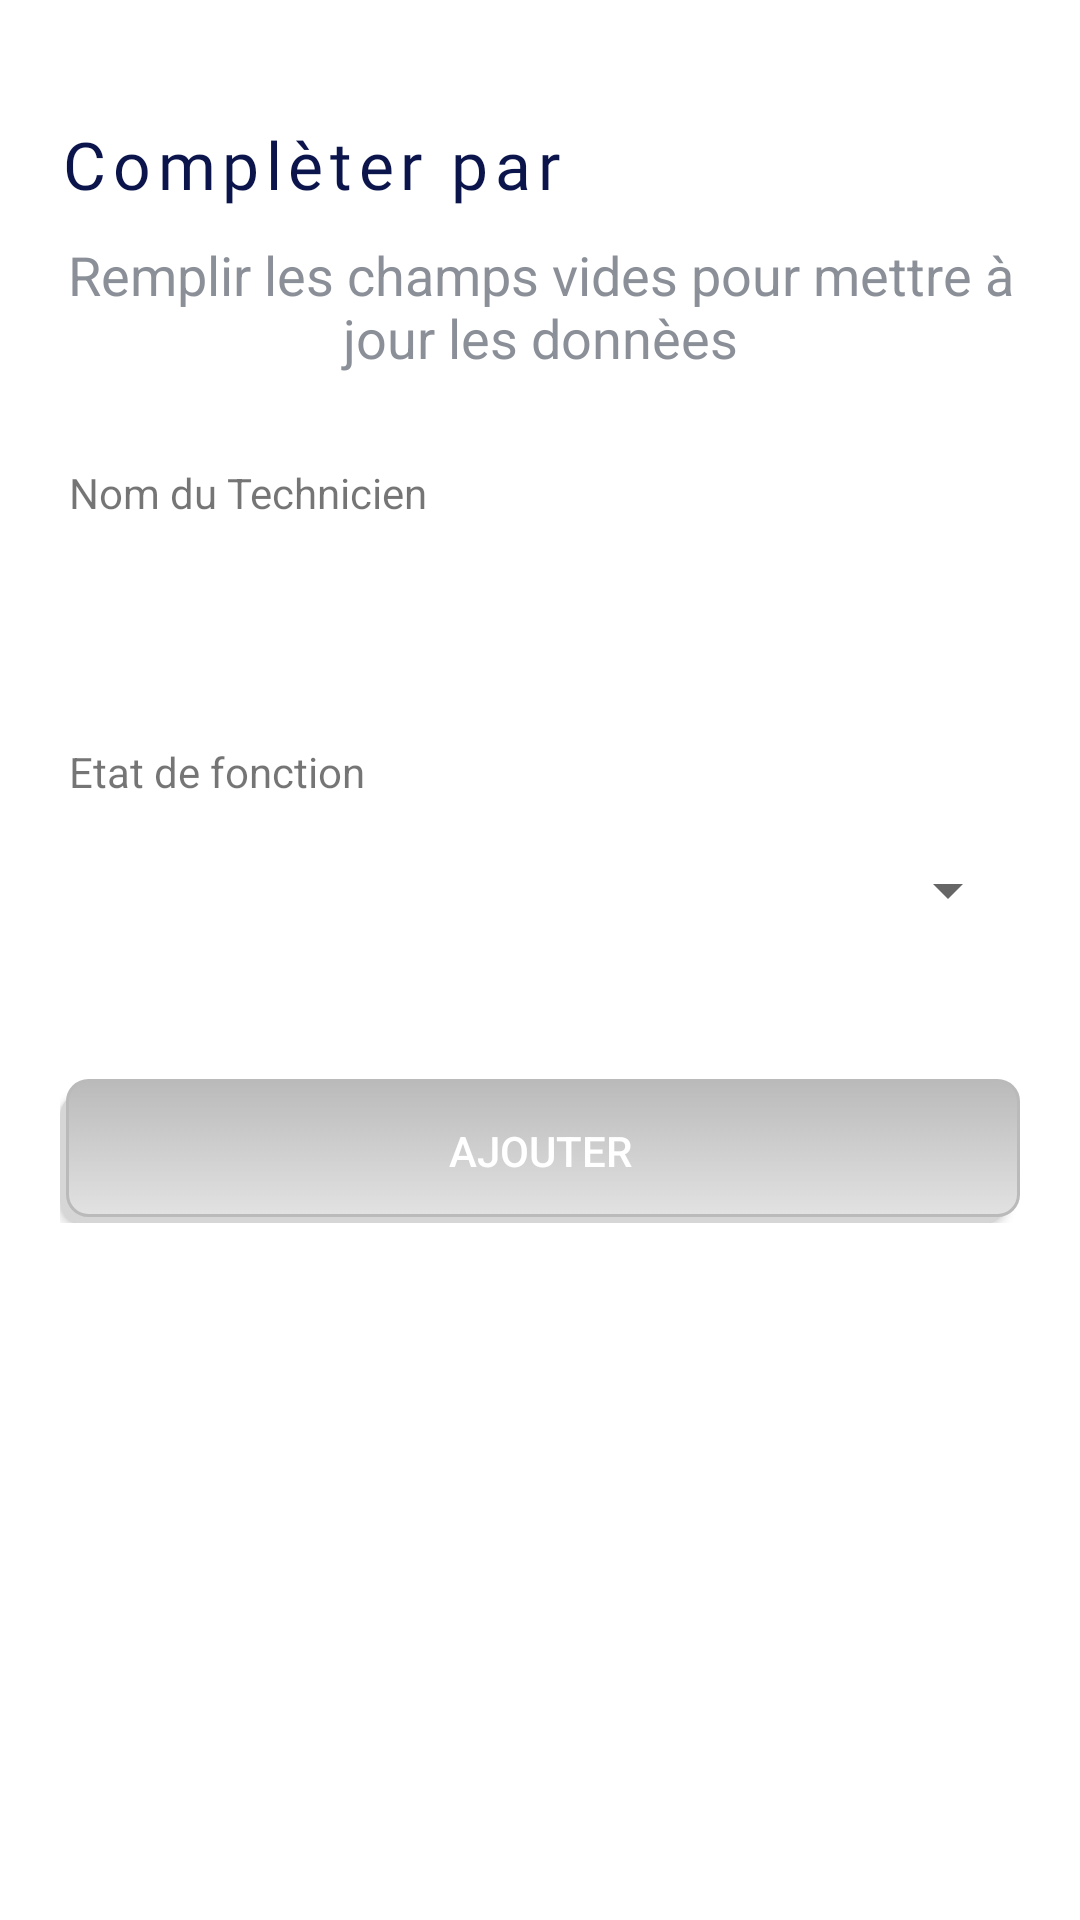

Android layout source for this screen:
<!-- AndroidManifest.xml: application theme Theme.MySupervisorApp -->
<!-- res/layout/popup_3_maint.xml -->
<?xml version="1.0" encoding="utf-8"?>
<ScrollView android:layout_height="match_parent"
    android:layout_width="match_parent"
    xmlns:tools="http://schemas.android.com/tools"
    xmlns:android="http://schemas.android.com/apk/res/android">

    <LinearLayout
        android:layout_width="match_parent"
        android:layout_height="match_parent"
        android:paddingLeft="20dp"
        android:paddingRight="20dp"
        android:paddingTop="30dp"
        android:paddingBottom="50dp"
        android:orientation="vertical"
        >

        <LinearLayout
            android:layout_width="match_parent"
            android:layout_height="wrap_content"
            android:orientation="horizontal">



            <TextView
                fontPath="fonts/nunito_extra_bold.ttf"
                android:layout_width="wrap_content"
                android:layout_height="wrap_content"

                android:layout_marginTop="10dp"
                android:fontFamily="@font/anton"
                android:letterSpacing="0.1"
                android:text="Complèter par"

                android:textColor="#0B154C"
                android:textSize="22sp"
                tools:ignore="MissingPrefix" />


        </LinearLayout>

        <TextView
            fontPath="fonts/nunito_light.ttf"
            android:layout_width="wrap_content"
            android:layout_height="wrap_content"
            android:layout_gravity="center_horizontal"
            android:layout_marginTop="10dp"
            android:text="Remplir les champs vides pour mettre à jour les donnèes"
            android:textAlignment="center"
            android:textColor="#6E737E"
            android:alpha="0.8"
            android:textSize="18sp"
            tools:ignore="MissingPrefix" />

        <TextView
            android:layout_marginLeft="3dp"
            fontPath="fonts/nunito_light.ttf"
            android:layout_width="wrap_content"
            android:layout_height="wrap_content"
            android:layout_marginTop="30dp"
            android:text="Nom du Technicien"
            tools:ignore="MissingPrefix" />
        <EditText
            android:textSize="14sp"
            fontPath="fonts/nunito_light.ttf"
            android:layout_width="match_parent"
            android:layout_height="wrap_content"
            android:layout_marginTop="5dp"
            android:singleLine="true"
            android:background="@drawable/btn_border"
            android:padding="10dp"
            android:id="@+id/txtNAmeDooer"
            tools:ignore="MissingPrefix"
            android:textColor="#009688"/>

        <TextView
            android:layout_marginLeft="3dp"
            fontPath="fonts/nunito_light.ttf"
            android:layout_width="wrap_content"
            android:layout_height="wrap_content"
            android:layout_marginTop="30dp"
            android:text="Etat de fonction"
            tools:ignore="MissingPrefix" />

        <Spinner
            android:id="@+id/spin_5"
            android:layout_width="match_parent"
            android:layout_height="46dp"
            android:layout_marginTop="7dp"
            android:textAlignment="center"
            android:entries="@array/task"
            />





        <Button
            android:layout_width="match_parent"
            android:layout_height="wrap_content"
            android:id="@+id/BtnUpdateMaint"
            android:text="Ajouter"
            android:background="@drawable/button_selector"
            android:textColor="@color/white"
            android:layout_marginTop="40dp" />

    </LinearLayout>
</ScrollView>
<!-- resources referenced by this layout -->
<resources>
  <color name="white">#FFFFFFFF</color>
  <!-- drawable button_selector (drawable) -->
  <?xml version="1.0" encoding="utf-8"?>
  <selector xmlns:android="http://schemas.android.com/apk/res/android">
  
      <item>
          <layer-list>
              <item android:right="5dp" android:top="5dp">
                  <shape>
                      <corners android:radius="7dp" />
                      <solid android:color="#D6D6D6" />
                  </shape>
              </item>
              <item android:bottom="2dp" android:left="2dp">
                  <shape>
                      <gradient android:angle="270"
                          android:endColor="#E2E2E2" android:startColor="#BABABA" />
                      <stroke android:width="1dp" android:color="#BABABA" />
                      <corners android:radius="7dp" />
                      <padding android:bottom="10dp" android:left="10dp"
                          android:right="10dp" android:top="10dp" />
                  </shape>
              </item>
          </layer-list>
      </item>
  
  </selector>
  <style name="Theme.MySupervisorApp" parent="Theme.MaterialComponents.DayNight.DarkActionBar">
          
          <item name="colorPrimary">@color/colorPrimary</item>
          <item name="colorPrimaryVariant">@color/design_default_color_primary_variant</item>
          <item name="colorOnPrimary">@color/white</item>
          
          <item name="colorSecondary">@color/design_default_color_secondary</item>
          <item name="colorSecondaryVariant">@color/teal_700</item>
          <item name="colorOnSecondary">@color/black</item>
          
          <item name="android:statusBarColor" tools:targetApi="l">?attr/colorPrimaryVariant</item>
          
      </style>
  <color name="colorPrimary">#22326b</color>
  <color name="teal_700">#FF018786</color>
  <color name="black">#FF000000</color>
</resources>
